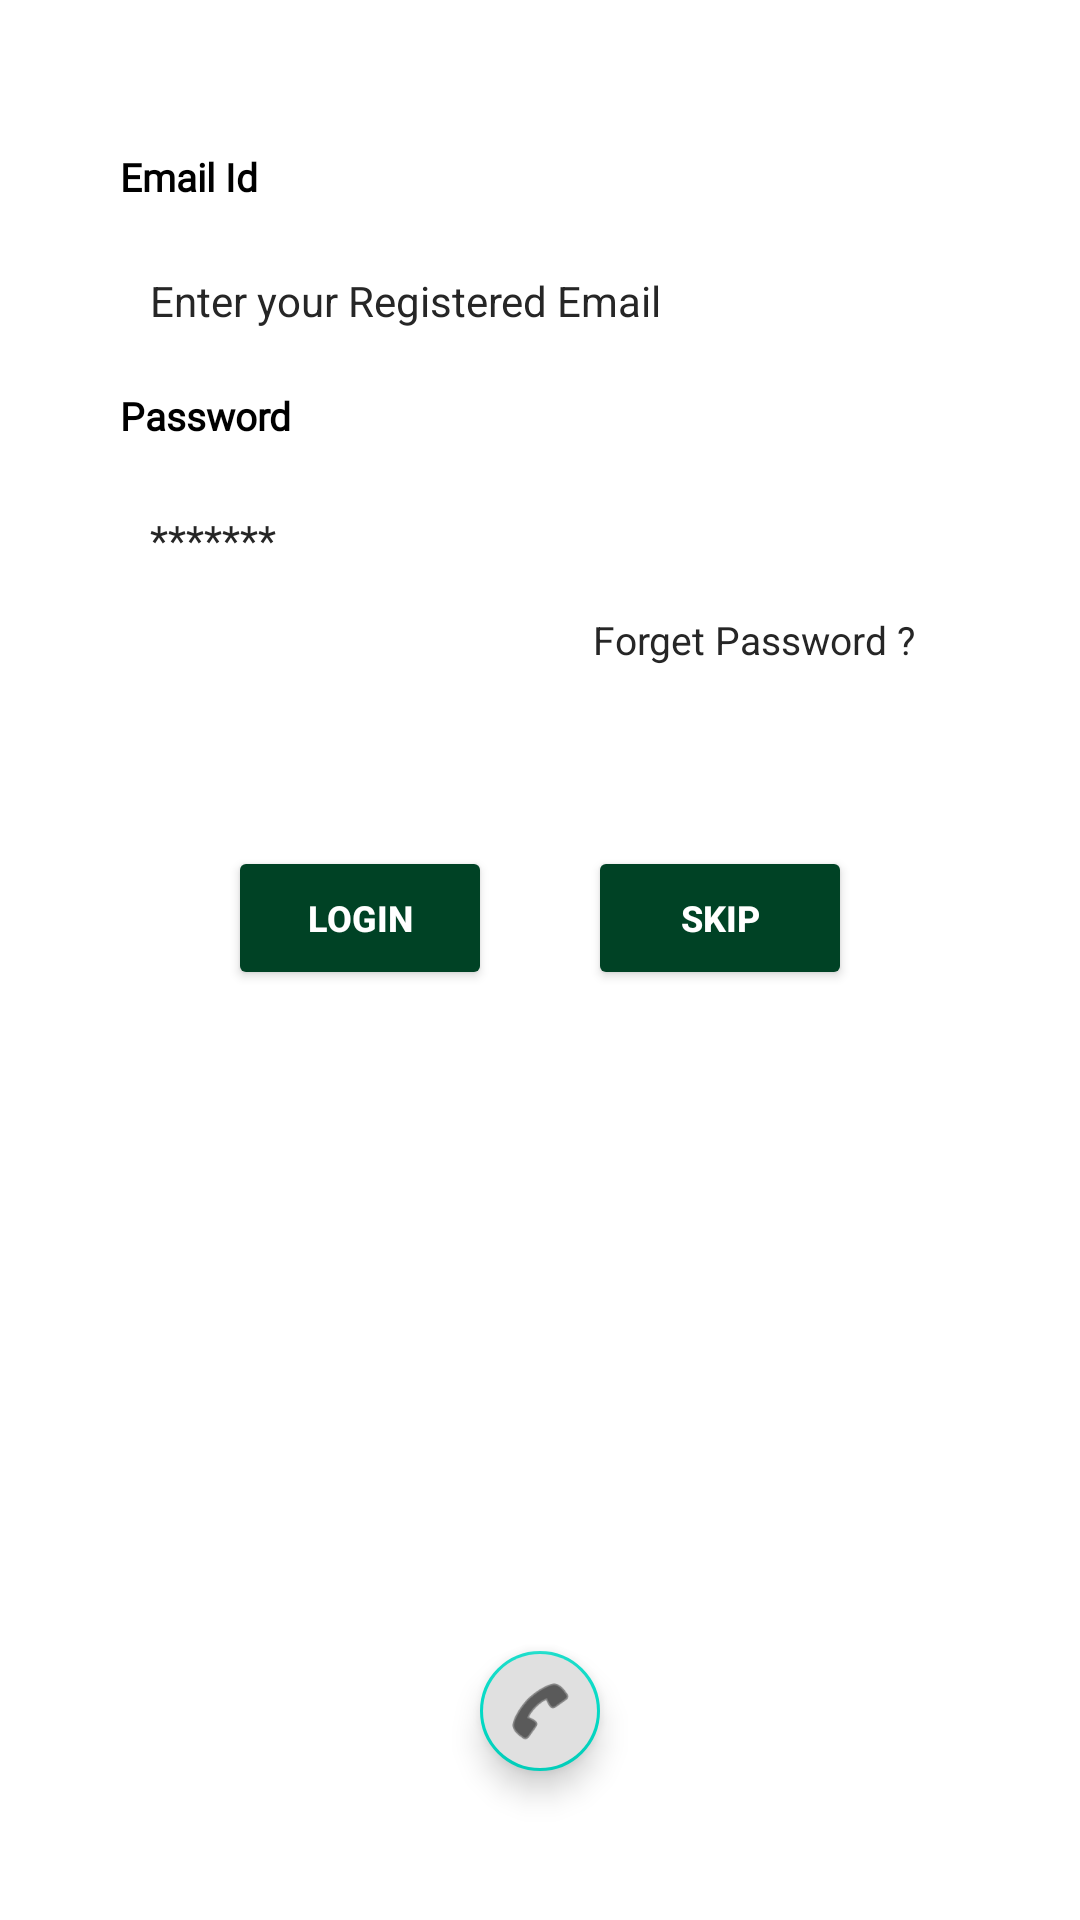

Android layout source for this screen:
<!-- AndroidManifest.xml: application theme Theme.MetroProject -->
<!-- res/layout/fragment_one.xml -->
<?xml version="1.0" encoding="utf-8"?>
<androidx.constraintlayout.widget.ConstraintLayout xmlns:android="http://schemas.android.com/apk/res/android"
    xmlns:tools="http://schemas.android.com/tools"
    android:layout_width="match_parent"
    android:layout_height="match_parent"
    xmlns:app="http://schemas.android.com/apk/res-auto"
    android:background="@color/white"
    tools:context="com.shivam.metroproject.fragment.OneFragment">

    <ImageView
        android:layout_width="wrap_content"
        android:layout_height="40dp"
        app:layout_constraintTop_toTopOf="parent"
        app:layout_constraintStart_toStartOf="parent"
        android:id="@+id/loginss"
        android:src="@drawable/loginss"/>

    <TextView
        android:id="@+id/Emaill"
        android:layout_width="match_parent"
        android:layout_height="wrap_content"
        android:layout_marginLeft="30dp"
        android:layout_marginRight="30dp"
        android:fontFamily="@font/archivo_black"
        android:paddingLeft="10dp"
        android:paddingTop="10dp"
        android:paddingBottom="13dp"
        android:text="Email Id"
        android:textColor="@color/black"
        android:textSize="13dp"
        app:layout_constraintTop_toBottomOf="@id/loginss"
        app:layout_constraintBottom_toTopOf="@id/email"
        android:textStyle="bold"
        app:layout_constraintWidth_percent=".8" />


    <EditText
        android:id="@+id/email"
        android:layout_width="match_parent"
        android:layout_height="wrap_content"
        android:layout_marginLeft="30dp"
        android:layout_marginRight="30dp"
        android:autofillHints="emailAddress"
        android:background="@drawable/edittext_tb"
        android:hint="Enter your Registered Email"
        android:paddingLeft="20dp"
        android:paddingTop="10dp"
        android:paddingBottom="10dp"
        android:textColor="@color/black"
        android:textColorHint="@color/lighlack"
        android:textSize="14sp"
        app:layout_constraintBottom_toTopOf="@id/email"
        app:layout_constraintVertical_bias="0.344"
        app:layout_constraintWidth_percent=".8" />



    <TextView
        android:id="@+id/Passwordd"
        android:layout_width="match_parent"
        android:layout_height="wrap_content"
        android:layout_alignParentBottom="true"
        android:layout_marginLeft="30dp"
        android:layout_marginRight="30dp"
        android:fontFamily="@font/archivo_black"
        android:paddingLeft="10dp"
        android:paddingTop="10dp"
        android:paddingBottom="13dp"
        android:text="Password"
        android:textColor="@color/black"
        android:textSize="13dp"
        app:layout_constraintTop_toBottomOf="@id/email"
        android:textStyle="bold"
        app:layout_constraintVertical_bias="0.344"
        app:layout_constraintWidth_percent=".8" />

    <EditText
        android:id="@+id/passwordlogin"
        android:layout_width="match_parent"
        android:layout_height="wrap_content"
        android:layout_alignParentBottom="true"
        android:layout_marginLeft="30dp"
        android:layout_marginRight="30dp"
        android:autofillHints="password"
        android:background="@drawable/edittext_tb"
        android:hint="*******"
        android:inputType="textPassword"
        android:paddingLeft="20dp"
        android:paddingTop="10dp"
        android:paddingBottom="10dp"
        android:textColor="@color/black"
        android:textColorHint="@color/lighlack"
        android:textSize="14sp"
        android:visibility="visible"
        app:layout_constraintTop_toBottomOf="@id/Passwordd"
        app:layout_constraintVertical_bias="0.344"
        app:layout_constraintWidth_percent=".8" />

    <TextView
        android:id="@+id/forgetpass"
        android:layout_width="wrap_content"
        android:layout_height="wrap_content"
        android:layout_alignBottom="@+id/passwordlogin"
        android:layout_marginTop="5dp"
        android:layout_marginRight="5dp"
        android:textColor="@color/lighlack"
        android:textSize="13sp"
        android:paddingRight="20dp"
        android:layout_marginBottom="-30dp"
        android:layout_alignParentEnd="true"
        android:text="Forget Password ?"
        app:layout_constraintBottom_toBottomOf="parent"
        app:layout_constraintEnd_toEndOf="@id/passwordlogin"
        app:layout_constraintHorizontal_bias="1"
        app:layout_constraintStart_toStartOf="parent"
        app:layout_constraintTop_toBottomOf="@id/passwordlogin"
        app:layout_constraintVertical_bias="0" />


    <LinearLayout
        android:layout_width="match_parent"
        android:layout_height="wrap_content"
        app:layout_constraintTop_toBottomOf="@id/forgetpass"
        android:id="@+id/linerr"
        android:layout_marginTop="30dp"
        android:gravity="center">

        <RelativeLayout
            android:layout_width="wrap_content"
            android:layout_height="wrap_content"/>

        <Button
            android:id="@+id/skipped"
            android:layout_width="wrap_content"
            android:layout_height="wrap_content"
            android:layout_marginVertical="30dp"
            android:layout_marginBottom="50dp"
            android:backgroundTint="@color/green"
            android:foregroundGravity="center_horizontal"
            android:gravity="center"
            android:paddingStart="25dp"
            android:paddingEnd="25dp"
            android:paddingRight="20dp"
            android:text="Login"
            android:textColor="@color/white"
            android:textSize="12dp"
            android:textStyle="bold"
            android:verticalScrollbarPosition="left"
            app:layout_constraintBottom_toBottomOf="parent"
            app:layout_constraintEnd_toEndOf="parent"
            app:layout_constraintTop_toBottomOf="parent" />

        <Button
            android:id="@+id/skippede"
            android:layout_width="wrap_content"
            android:layout_height="wrap_content"
            android:layout_marginStart="32dp"
            android:layout_marginVertical="30dp"
            android:layout_marginBottom="50dp"
            android:backgroundTint="@color/green"
            android:foregroundGravity="center_horizontal"
            android:gravity="center"
            android:paddingStart="20dp"
            android:paddingEnd="20dp"
            android:paddingRight="20dp"
            android:text="Skip"
            android:textColor="@color/white"
            android:textSize="12dp"
            android:textStyle="bold"
            android:verticalScrollbarPosition="left"
            app:layout_constraintBottom_toBottomOf="parent"
            app:layout_constraintEnd_toEndOf="parent"
            app:layout_constraintTop_toBottomOf="parent" />




    </LinearLayout>


    <LinearLayout
        android:layout_width="match_parent"
        android:layout_height="120dp"
        android:id="@+id/linerrr"
        android:orientation="vertical"
        android:layout_marginBottom="30dp"
        app:layout_constraintBottom_toBottomOf="parent"
        app:layout_constraintEnd_toEndOf="parent"

        android:gravity="center">

        <Button
            android:id="@+id/otp"
            android:layout_width="match_parent"
            android:layout_height="1dp"
            android:backgroundTint="@color/whiteTextColor"
            android:foregroundGravity="center_horizontal"
            android:gravity="center"
            android:verticalScrollbarPosition="left"
            app:layout_constraintEnd_toEndOf="parent"
            android:layout_marginTop="40dp"
            app:layout_constraintTop_toBottomOf="parent" />

        <com.google.android.material.floatingactionbutton.FloatingActionButton
            android:id="@+id/fab"
            android:layout_width="match_parent"
            android:layout_height="40dp"
            android:backgroundTint="@color/grey"
            android:clickable="true"
            android:src="@android:drawable/ic_menu_call"
            android:visibility="visible"
            app:borderWidth="1dp"
            app:fabSize="mini" />



    </LinearLayout>


</androidx.constraintlayout.widget.ConstraintLayout>
<!-- resources referenced by this layout -->
<resources>
  <color name="black">#FF000000</color>
  <color name="green">#004225</color>
  <color name="grey">#E0E0E0</color>
  <color name="lighlack">#262626</color>
  <color name="white">#FFFFFFFF</color>
  <color name="whiteTextColor">#fff</color>
  <style name="Theme.MetroProject" parent="Theme.MaterialComponents.DayNight.DarkActionBar">
          
          <item name="colorPrimary">@color/purple_500</item>
          <item name="colorPrimaryVariant">@color/purple_700</item>
          <item name="colorOnPrimary">@color/white</item>
          
          <item name="colorSecondary">@color/teal_200</item>
          <item name="colorSecondaryVariant">@color/teal_700</item>
          <item name="colorOnSecondary">@color/black</item>
          
          <item name="android:statusBarColor" tools:targetApi="l">?attr/colorPrimaryVariant</item>
          
      </style>
  <color name="purple_500">#FF6200EE</color>
  <color name="purple_700">#FF3700B3</color>
  <color name="teal_200">#FF03DAC5</color>
  <color name="teal_700">#FF018786</color>
</resources>
